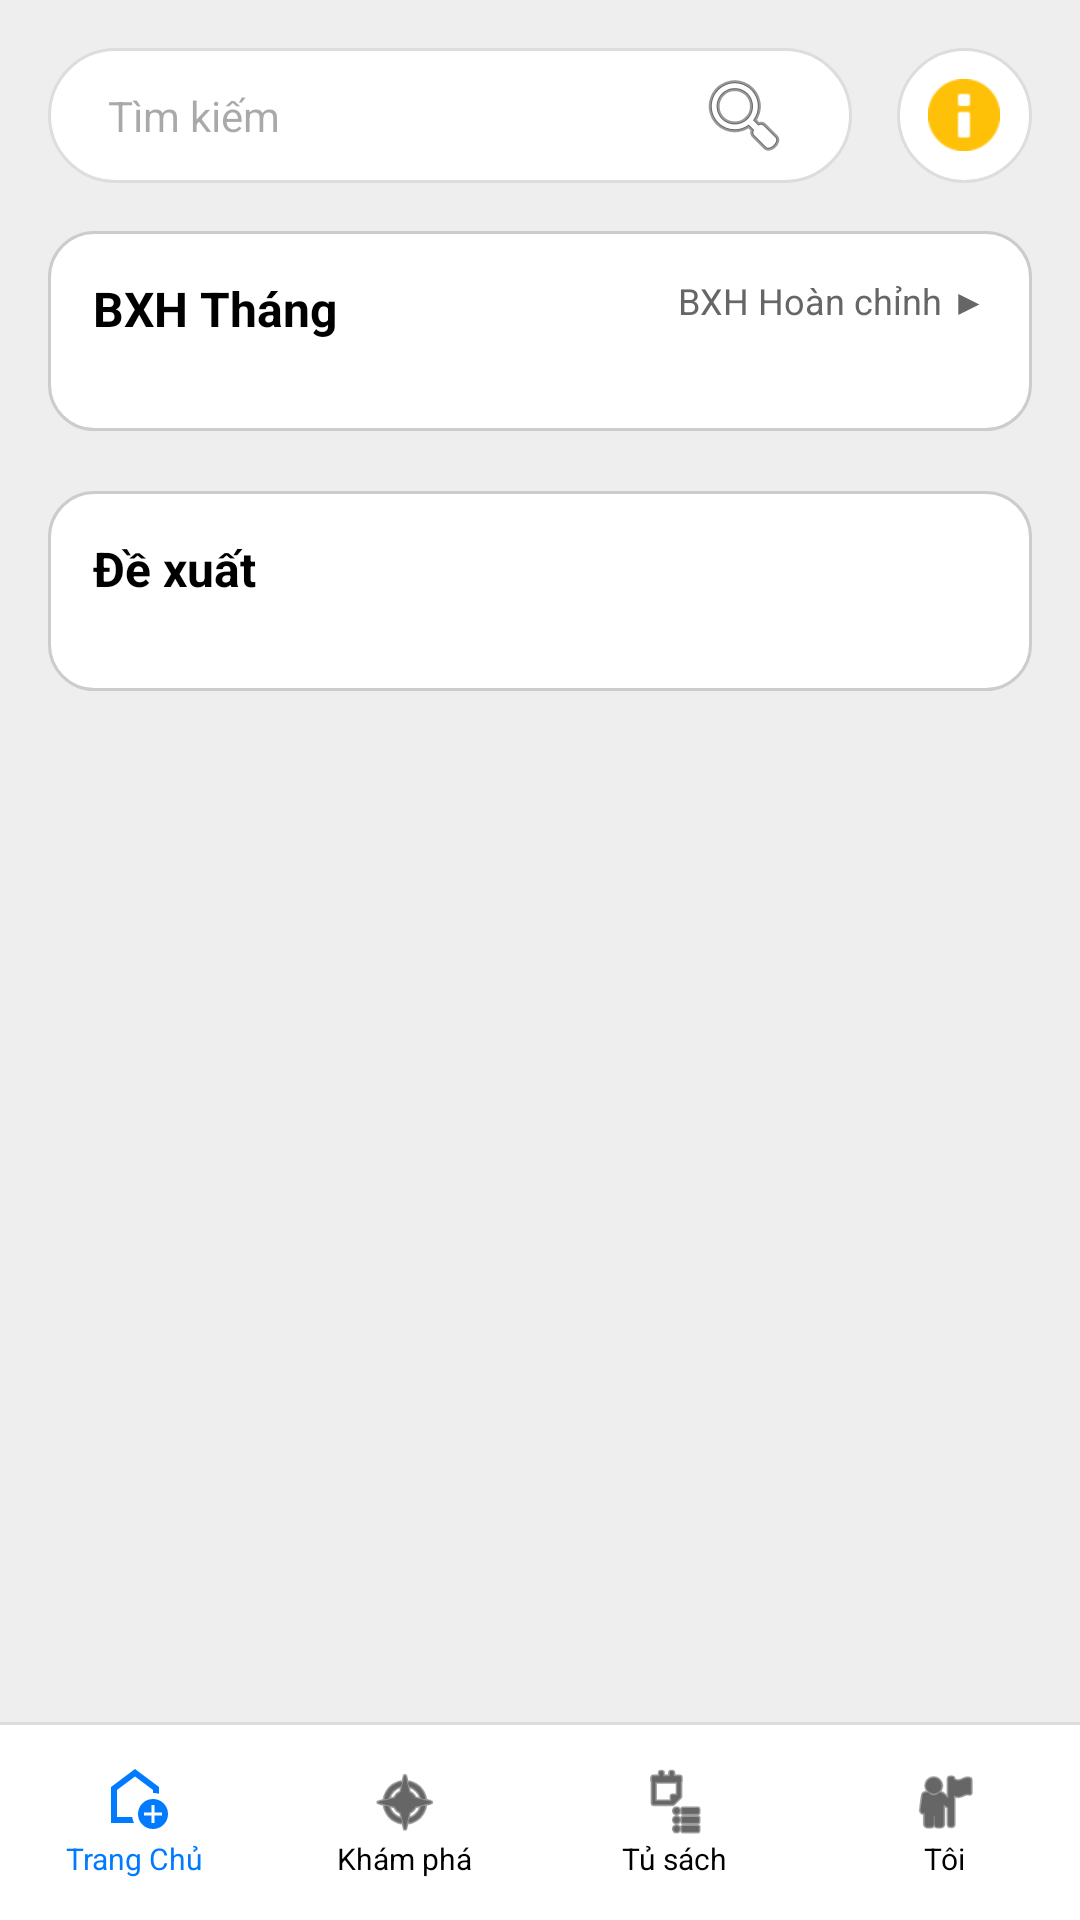

Produce the Android XML layout that renders to this screen, including the resource entries it uses.
<!-- AndroidManifest.xml: application theme Theme.BTL_NovelWorld -->
<!-- res/layout/activity_home.xml -->
<?xml version="1.0" encoding="utf-8"?>
<LinearLayout xmlns:android="http://schemas.android.com/apk/res/android"
    xmlns:app="http://schemas.android.com/apk/res-auto"
    xmlns:tools="http://schemas.android.com/tools"
    android:layout_width="match_parent"
    android:layout_height="match_parent"
    android:background="#EEEEEE"
    android:orientation="vertical">

    <LinearLayout
        android:layout_width="match_parent"
        android:layout_height="wrap_content"
        android:gravity="center_vertical"
        android:orientation="horizontal"
        android:padding="16dp">

        <EditText
            android:id="@+id/edtSearch"
            android:layout_width="0dp"
            android:layout_height="45dp"
            android:layout_weight="1"
            android:background="@drawable/bg_search_bar"
            android:drawableEnd="@android:drawable/ic_menu_search"
            android:drawablePadding="10dp"
            android:hint="Tìm kiếm"

            android:inputType="text"
            android:maxLines="1"
            android:singleLine="true"
            android:imeOptions="actionSearch"

            android:paddingHorizontal="20dp"
            android:textSize="14sp" />

        <FrameLayout
            android:id="@+id/btnInfo"
            android:layout_width="45dp"
            android:layout_height="45dp"
            android:layout_marginStart="15dp"
            android:background="@drawable/bg_circle_white">

            <ImageView
                android:layout_width="24dp"
                android:layout_height="24dp"
                android:layout_gravity="center"
                android:src="@android:drawable/ic_dialog_info"
                app:tint="#FFC107" />
        </FrameLayout>
    </LinearLayout>

    <ScrollView
        android:layout_width="match_parent"
        android:layout_height="0dp"
        android:layout_weight="1"
        android:scrollbars="none">

        <LinearLayout
            android:layout_width="match_parent"
            android:layout_height="wrap_content"
            android:orientation="vertical"
            android:paddingHorizontal="16dp"
            android:paddingBottom="20dp">

            
            <LinearLayout
                android:layout_width="match_parent"
                android:layout_height="wrap_content"
                android:layout_marginBottom="20dp"
                android:background="@drawable/bg_rounded_white_card"
                android:orientation="vertical"
                android:padding="15dp">

                <RelativeLayout
                    android:layout_width="match_parent"
                    android:layout_height="wrap_content"
                    android:layout_marginBottom="15dp">

                    <TextView
                        android:id="@+id/txtMonthRankTitle"
                        android:layout_width="wrap_content"
                        android:layout_height="wrap_content"
                        android:text="BXH Tháng"
                        android:textColor="#000000"
                        android:textSize="16sp"
                        android:textStyle="bold" />

                    <TextView
                        android:id="@+id/txtMonthRankMore"
                        android:layout_width="wrap_content"
                        android:layout_height="wrap_content"
                        android:layout_alignParentEnd="true"
                        android:text="BXH Hoàn chỉnh ▶"
                        android:textColor="#666666"
                        android:textSize="12sp" />
                </RelativeLayout>

                <androidx.recyclerview.widget.RecyclerView
                    android:id="@+id/rvMonthBooks"
                    android:layout_width="match_parent"
                    android:layout_height="wrap_content"
                    android:clipToPadding="false"
                    android:paddingEnd="15dp"
                    android:orientation="horizontal"
                    app:layoutManager="androidx.recyclerview.widget.LinearLayoutManager"
                    tools:listitem="@layout/item_book" />
            </LinearLayout>

            
            <LinearLayout
                android:layout_width="match_parent"
                android:layout_height="wrap_content"
                android:background="@drawable/bg_rounded_white_card"
                android:orientation="vertical"
                android:padding="15dp">

                <TextView
                    android:id="@+id/txtRecommendTitle"
                    android:layout_width="wrap_content"
                    android:layout_height="wrap_content"
                    android:layout_marginBottom="15dp"
                    android:text="Đề xuất"
                    android:textColor="#000000"
                    android:textSize="16sp"
                    android:textStyle="bold" />

                <androidx.recyclerview.widget.RecyclerView
                    android:id="@+id/rvRecommendBooks"
                    android:layout_width="match_parent"
                    android:layout_height="wrap_content"
                    android:nestedScrollingEnabled="false"
                    tools:listitem="@layout/item_home_recommend_book" />
            </LinearLayout>
        </LinearLayout>
    </ScrollView>

    <View
        android:layout_width="match_parent"
        android:layout_height="1dp"
        android:background="#DDDDDD" />

    <LinearLayout
        android:layout_width="match_parent"
        android:layout_height="65dp"
        android:background="#FFFFFF"
        android:orientation="horizontal"
        android:weightSum="4">

        <LinearLayout
            android:id="@+id/navHome"
            android:layout_width="0dp"
            android:layout_height="match_parent"
            android:layout_weight="1"
            android:clickable="true"
            android:gravity="center"
            android:orientation="vertical">

            <ImageView
                android:layout_width="24dp"
                android:layout_height="24dp"
                android:src="@drawable/ic_menu_home"
                app:tint="#007BFF" />

            <TextView
                android:layout_width="wrap_content"
                android:layout_height="wrap_content"
                android:text="Trang Chủ"
                android:textColor="#007BFF"
                android:textSize="10sp" />
        </LinearLayout>

        <LinearLayout
            android:id="@+id/navExplore"
            android:layout_width="0dp"
            android:layout_height="match_parent"
            android:layout_weight="1"
            android:clickable="true"
            android:gravity="center"
            android:orientation="vertical">

            <ImageView
                android:layout_width="24dp"
                android:layout_height="24dp"
                android:src="@android:drawable/ic_menu_compass"
                app:tint="#000000" />

            <TextView
                android:layout_width="wrap_content"
                android:layout_height="wrap_content"
                android:text="Khám phá"
                android:textColor="#000000"
                android:textSize="10sp" />
        </LinearLayout>

        <LinearLayout
            android:id="@+id/navLibrary"
            android:layout_width="0dp"
            android:layout_height="match_parent"
            android:layout_weight="1"
            android:clickable="true"
            android:gravity="center"
            android:orientation="vertical">

            <ImageView
                android:layout_width="24dp"
                android:layout_height="24dp"
                android:src="@android:drawable/ic_menu_agenda"
                app:tint="#000000" />

            <TextView
                android:layout_width="wrap_content"
                android:layout_height="wrap_content"
                android:text="Tủ sách"
                android:textColor="#000000"
                android:textSize="10sp" />
        </LinearLayout>

        <LinearLayout
            android:id="@+id/navProfile"
            android:layout_width="0dp"
            android:layout_height="match_parent"
            android:layout_weight="1"
            android:clickable="true"
            android:gravity="center"
            android:orientation="vertical">

            <ImageView
                android:layout_width="24dp"
                android:layout_height="24dp"
                android:src="@android:drawable/ic_menu_myplaces"
                app:tint="#000000" />

            <TextView
                android:layout_width="wrap_content"
                android:layout_height="wrap_content"
                android:text="Tôi"
                android:textColor="#000000"
                android:textSize="10sp" />
        </LinearLayout>
    </LinearLayout>

</LinearLayout>
<!-- res/layout/item_book.xml (included above) -->
<?xml version="1.0" encoding="utf-8"?>
<LinearLayout xmlns:android="http://schemas.android.com/apk/res/android"
    xmlns:tools="http://schemas.android.com/tools"
    android:layout_width="100dp"
    android:layout_height="wrap_content"
    android:layout_marginEnd="12dp"
    android:gravity="center_horizontal"
    android:orientation="vertical"
    android:paddingBottom="10dp">

    <FrameLayout
        android:layout_width="88dp"
        android:layout_height="130dp">

        <ImageView
            android:id="@+id/img_book_cover"
            android:layout_width="match_parent"
            android:layout_height="match_parent"
            android:scaleType="centerCrop"
            tools:src="@android:drawable/ic_menu_gallery" />

        <TextView
            android:id="@+id/txt_rank_number"
            android:layout_width="24dp"
            android:layout_height="24dp"
            android:background="#CC000000"
            android:gravity="center"
            android:text="1"
            android:textColor="#FFFFFF"
            android:textSize="12sp"
            android:textStyle="bold"
            android:visibility="gone" />
    </FrameLayout>

    <TextView
        android:id="@+id/txt_book_title"
        android:layout_width="90dp"
        android:layout_height="wrap_content"
        android:ellipsize="end"
        android:gravity="center"
        android:maxLines="1"
        android:textColor="#000000"
        android:textSize="11sp"
        tools:text="Bên nhau trọn đời" />

    <TextView
        android:id="@+id/txt_view_count"
        android:layout_width="wrap_content"
        android:layout_height="wrap_content"
        android:textColor="#666666"
        android:textSize="10sp"
        tools:text="👁 653.8K" />
</LinearLayout>
<!-- res/layout/item_home_recommend_book.xml (included above) -->
<?xml version="1.0" encoding="utf-8"?>
<LinearLayout xmlns:android="http://schemas.android.com/apk/res/android"
    xmlns:tools="http://schemas.android.com/tools"
    android:layout_width="match_parent"
    android:layout_height="wrap_content"
    android:layout_marginBottom="20dp"
    android:orientation="horizontal">

    <ImageView
        android:id="@+id/img_book_cover"
        android:layout_width="90dp"
        android:layout_height="130dp"
        android:scaleType="centerCrop"
        tools:src="@android:drawable/ic_menu_gallery" />

    <LinearLayout
        android:layout_width="match_parent"
        android:layout_height="wrap_content"
        android:layout_marginStart="15dp"
        android:orientation="vertical">

        <TextView
            android:id="@+id/txt_book_title"
            android:layout_width="wrap_content"
            android:layout_height="wrap_content"
            android:textColor="#000000"
            android:textSize="15sp"
            android:textStyle="bold"
            tools:text="Nơi cất giữ bản ngã" />

        <TextView
            android:id="@+id/txt_view_count"
            android:layout_width="wrap_content"
            android:layout_height="wrap_content"
            android:layout_marginBottom="8dp"
            android:textColor="#666666"
            android:textSize="12sp"
            tools:text="👁 385.1K" />

        <TextView
            android:id="@+id/txt_author"
            android:layout_width="wrap_content"
            android:layout_height="wrap_content"
            android:textColor="#333333"
            android:textSize="12sp"
            tools:text="Tác giả: Thanh Lan" />

        <TextView
            android:id="@+id/txt_genre"
            android:layout_width="wrap_content"
            android:layout_height="wrap_content"
            android:textColor="#333333"
            android:textSize="12sp"
            tools:text="Thể loại: Tiểu thuyết, Trinh thám" />

        <TextView
            android:id="@+id/txt_chapter_count"
            android:layout_width="wrap_content"
            android:layout_height="wrap_content"
            android:textColor="#333333"
            android:textSize="12sp"
            tools:text="Số chương: 40" />
    </LinearLayout>
</LinearLayout>
<!-- resources referenced by this layout -->
<resources>
  <!-- drawable bg_circle_white (drawable) -->
  <?xml version="1.0" encoding="utf-8"?>
  <shape xmlns:android="http://schemas.android.com/apk/res/android" android:shape="oval">
      <solid android:color="#FFFFFF" />
      <stroke android:width="1dp" android:color="#DDDDDD"/>
  </shape>
  <!-- drawable bg_rounded_white_card (drawable) -->
  <?xml version="1.0" encoding="utf-8"?>
  <shape xmlns:android="http://schemas.android.com/apk/res/android">
      <solid android:color="#FFFFFF" />
      <corners android:radius="15dp" />
      <stroke android:width="1dp" android:color="#CCCCCC"/>
  </shape>
  <!-- drawable bg_search_bar (drawable) -->
  <?xml version="1.0" encoding="utf-8"?>
  <shape xmlns:android="http://schemas.android.com/apk/res/android">
      <solid android:color="#FFFFFF" />
      <corners android:radius="25dp" />
      <stroke android:width="1dp" android:color="#DDDDDD"/>
  </shape>
  <!-- drawable ic_menu_home (drawable) -->
  <vector xmlns:android="http://schemas.android.com/apk/res/android" android:height="24dp" android:tint="#333333" android:viewportHeight="960" android:viewportWidth="960" android:width="24dp">
        
      <path android:fillColor="@android:color/white" android:pathData="M700,760L740,760L740,660L840,660L840,620L740,620L740,520L700,520L700,620L600,620L600,660L700,660L700,760ZM720,840Q637,840 578.5,781.5Q520,723 520,640Q520,557 578.5,498.5Q637,440 720,440Q803,440 861.5,498.5Q920,557 920,640Q920,723 861.5,781.5Q803,840 720,840ZM160,760L160,280L480,40L800,280L800,372Q781,366 761,363Q741,360 720,360L720,320L480,140L240,320L240,680L443,680Q446,701 452,721Q458,741 467,760L160,760ZM480,410L480,410L480,410L480,410L480,410Q480,410 480,410Q480,410 480,410Q480,410 480,410Q480,410 480,410Z"/>
      
  </vector>
  <style name="Theme.BTL_NovelWorld" parent="Base.Theme.BTL_NovelWorld" />
  <style name="Base.Theme.BTL_NovelWorld" parent="Theme.Material3.DayNight.NoActionBar">
          
          
      </style>
</resources>
